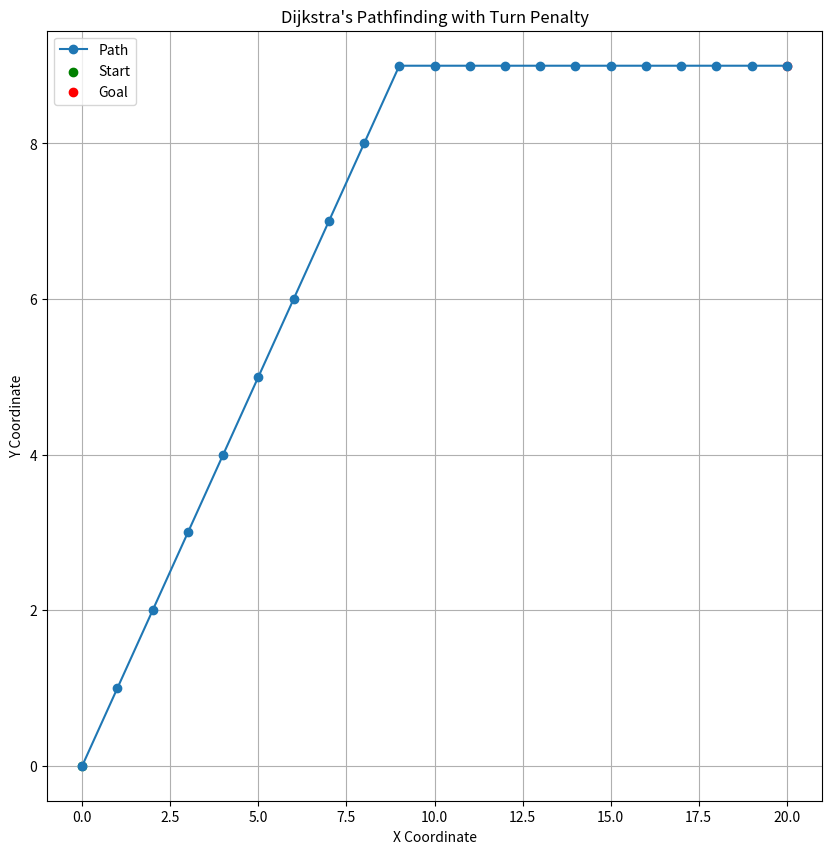

This chart was generated by the following Python code:
from matplotlib import pyplot as plt
from math import pi, sqrt

# Define constants
MAX_ANGULAR_VELOCITY = 45
VELOCITY = 5
TURN_COST = MAX_ANGULAR_VELOCITY / 8  # Cost for 45-degree turn

# Node representation
class Node:
    def __init__(self, position, g_cost=0, parent=None):
        self.position = position
        self.g_cost = g_cost  # Total cost from start node to this node
        self.parent = parent  # Parent node in path

# Helper function to calculate turn cost
def calculate_turn_cost(parent, current, next_node):
    if parent is None:
        return 0
    direction_to_current = tuple(c - p for c, p in zip(current.position, parent.position))
    direction_to_next = tuple(n - c for n, c in zip(next_node, current.position))
    if direction_to_current == direction_to_next:
        return 0  # No turn cost if straight
    else:
        return TURN_COST  # Turn cost for 45-degree turn

# Generate successors for 8-connected grid
def get_successors(node):
    # Define directions with their corresponding movement costs
    cardinal_directions = [(0, 1), (1, 0), (0, -1), (-1, 0)]
    intercardinal_directions = [(1, 1), (1, -1), (-1, -1), (-1, 1)]
    cardinal_cost = 1  # Cost for cardinal movements
    intercardinal_cost = sqrt(2)  # Cost for intercardinal (diagonal) movements
    
    successors = []
    for d in cardinal_directions + intercardinal_directions:
        next_position = (node.position[0] + d[0], node.position[1] + d[1])
        turn_cost = calculate_turn_cost(node.parent, node, next_position)
        
        # Determine if the movement is cardinal or intercardinal and assign the correct cost
        if d in cardinal_directions:
            movement_cost = cardinal_cost
        else:
            movement_cost = intercardinal_cost
        
        next_node = Node(next_position, node.g_cost + movement_cost + turn_cost, node)
        successors.append(next_node)
    return successors


# Heuristic function for A* (Manhattan distance)
# def heuristic(node, goal):
#     return abs(node.position[0] - goal[0]) + abs(node.position[1] - goal[1])

#Euclidean distance heuristic
def heuristic(node, goal):
    dx = abs(node.position[0] - goal[0])
    dy = abs(node.position[1] - goal[1])
    return sqrt(dx*dx + dy*dy)

# A* search algorithm with turn penalty
def a_star_search(start, goal):
    open_set = set()
    closed_set = set()
    start_node = Node(start)
    goal_node = Node(goal)
    
    open_set.add(start_node)
    
    while open_set:
        current_node = min(open_set, key=lambda n: n.g_cost + heuristic(n, goal))
        
        if current_node.position == goal_node.position:
            return reconstruct_path(current_node)
        
        open_set.remove(current_node)
        closed_set.add(current_node)
        
        for successor in get_successors(current_node):
            if successor in closed_set:
                continue
            if successor not in open_set:
                open_set.add(successor)
            else:
                # Check if we've found a better path
                existing_node = open_set.pop(successor)
                if successor.g_cost < existing_node.g_cost:
                    open_set.add(successor)
                else:
                    open_set.add(existing_node)
    
    return []  # Return empty path if goal not found

# Reconstruct path from goal to start
def reconstruct_path(node):
    path = []
    while node:
        path.append(node.position)
        node = node.parent
    return path[::-1]  # Return reversed path

# Example usage
start_position = (0, 0)  # Starting coordinates
goal_position = (20, 9)  # Goal coordinates
path = a_star_search(start_position, goal_position)

print("Path found:", path)

x_coords, y_coords = zip(*path)

# Plotting
plt.figure(figsize=(10, 10))  # Set the figure size for better visibility
plt.plot(x_coords, y_coords, '-o', label='Path')  # Plot path as line with dots at nodes
plt.scatter([start_position[0]], [start_position[1]], color='green', label='Start')  # Start position
plt.scatter([goal_position[0]], [goal_position[1]], color='red', label='Goal')  # Goal position
plt.title("Dijkstra's Pathfinding with Turn Penalty")
plt.xlabel('X Coordinate')
plt.ylabel('Y Coordinate')
plt.legend()
plt.grid(True)
plt.show()